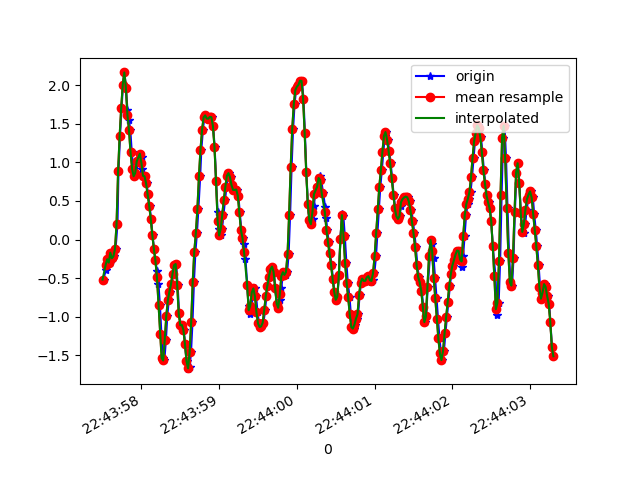

Data behind this chart, as committed beside it:
1617835437514, 531081135792204, -0.5197654, 0.29756904, 0.9725941
1617835437540, 531081154811580, -0.389, -0.08972, 0.8248
1617835437553, 531081173830940, -0.2693, 0.2133, 0.6684
1617835437573, 531081192875132, -0.2559, -0.3561, 0.5157
1617835437591, 531081211894508, -0.2999, 0.01779, 0.1699
1617835437610, 531081230932828, -0.1704, 0.1094, -0.1587
1617835437630, 531081249953996, -0.2437, -0.4159, -0.6059
1617835437648, 531081268999964, -0.218, 0.1363, -1.119
1617835437667, 531081288021148, -0.1239, 0.09476, -1.508
1617835437692, 531081307042332, 0.1974, 0.1571, -1.879
1617835437705, 531081326063516, 0.8828, 0.6311, -2.23
1617835437725, 531081345115900, 1.346, 0.6018, -2.501
1617835437745, 531081364137532, 1.709, 0.5456, -2.774
1617835437762, 531081383183900, 2.006, 0.7056, -3.026
1617835437782, 531081402205500, 2.167, 0.7459, -3.124
1617835437801, 531081421227100, 1.969, -0.03841, -3.179
1617835437820, 531081440265052, 1.685, 0.2401, -3.343
1617835437839, 531081459312316, 1.55, 0.443, -3.402
1617835437857, 531081478334748, 1.423, 0.04589, -3.528
1617835437876, 531081497357180, 1.131, -0.1044, -3.592
1617835437895, 531081516404444, 0.917, -0.2033, -3.675
1617835437915, 531081535419644, 0.8205, -0.2571, -3.657
1617835437934, 531081554441724, 0.862, -0.2058, -3.573
1617835437953, 531081573488700, 1.015, -0.1239, -3.395
1617835437987, 531081592510844, 1.112, -0.07384, -3.15
1617835438003, 531081611532988, 1.072, -0.08117, -2.865
1617835438010, 531081630579900, 0.9145, -0.1386, -2.585
1617835438029, 531081649596220, 0.8266, -0.1166, -2.215
1617835438048, 531081668618172, 0.8193, -0.08483, -1.87
1617835438067, 531081687664892, 0.7288, -0.07262, -1.481
1617835438086, 531081706686844, 0.5859, -0.09216, -1.042
1617835438105, 531081725733564, 0.4393, -0.1325, -0.5692
1617835438124, 531081744752636, 0.2683, -0.1642, -0.08787
1617835438143, 531081763774460, 0.06056, -0.1557, 0.3214
1617835438162, 531081782821052, -0.1203, -0.1239, 0.7014
1617835438181, 531081801842876, -0.2718, -0.05551, 1.072
1617835438200, 531081820864764, -0.4098, 0.02512, 1.444
1617835438219, 531081839881404, -0.5723, -0.007863, 1.796
1617835438238, 531081858902332, -0.846, -0.1154, 2.11
1617835438257, 531081877923324, -1.222, -0.141, 2.374
1617835438276, 531081896969084, -1.536, -0.07628, 2.611
1617835438295, 531081915990012, -1.569, 0.03001, 2.866
1617835438315, 531081935010940, -1.305, 0.1387, 3.102
1617835438333, 531081954053308, -0.9926, 0.1998, 3.25
1617835438352, 531081973074236, -0.7885, 0.1461, 3.307
1617835438371, 531081992119868, -0.6774, 0.04711, 3.271
1617835438390, 531082011140732, -0.5833, -0.01886, 3.153
1617835438409, 531082030161596, -0.4477, -0.08483, 2.953
1617835438428, 531082049206780, -0.3328, -0.01397, 2.576
1617835438447, 531082068227708, -0.3182, 0.162, 2.312
1617835438466, 531082087248572, -0.5882, 0.3342, 2.171
1617835438485, 531082106294204, -0.9596, 0.3012, 2.145
1617835438505, 531082125315004, -1.112, 0.2011, 2.075
1617835438524, 531082144337596, -1.107, 0.1668, 2.061
1617835438544, 531082163383228, -1.17, 0.1253, 2.117
1617835438562, 531082182404156, -1.354, -0.01519, 2.159
1617835438581, 531082201424956, -1.575, -0.2119, 2.109
1617835438605, 531082220470716, -1.682, -0.3658, 1.966
1617835438619, 531082239491644, -1.66, -0.4477, 1.783
1617835438638, 531082258505404, -1.465, -0.455, 1.581
1617835438657, 531082277551036, -1.076, -0.4098, 1.348
... 244 more rows
